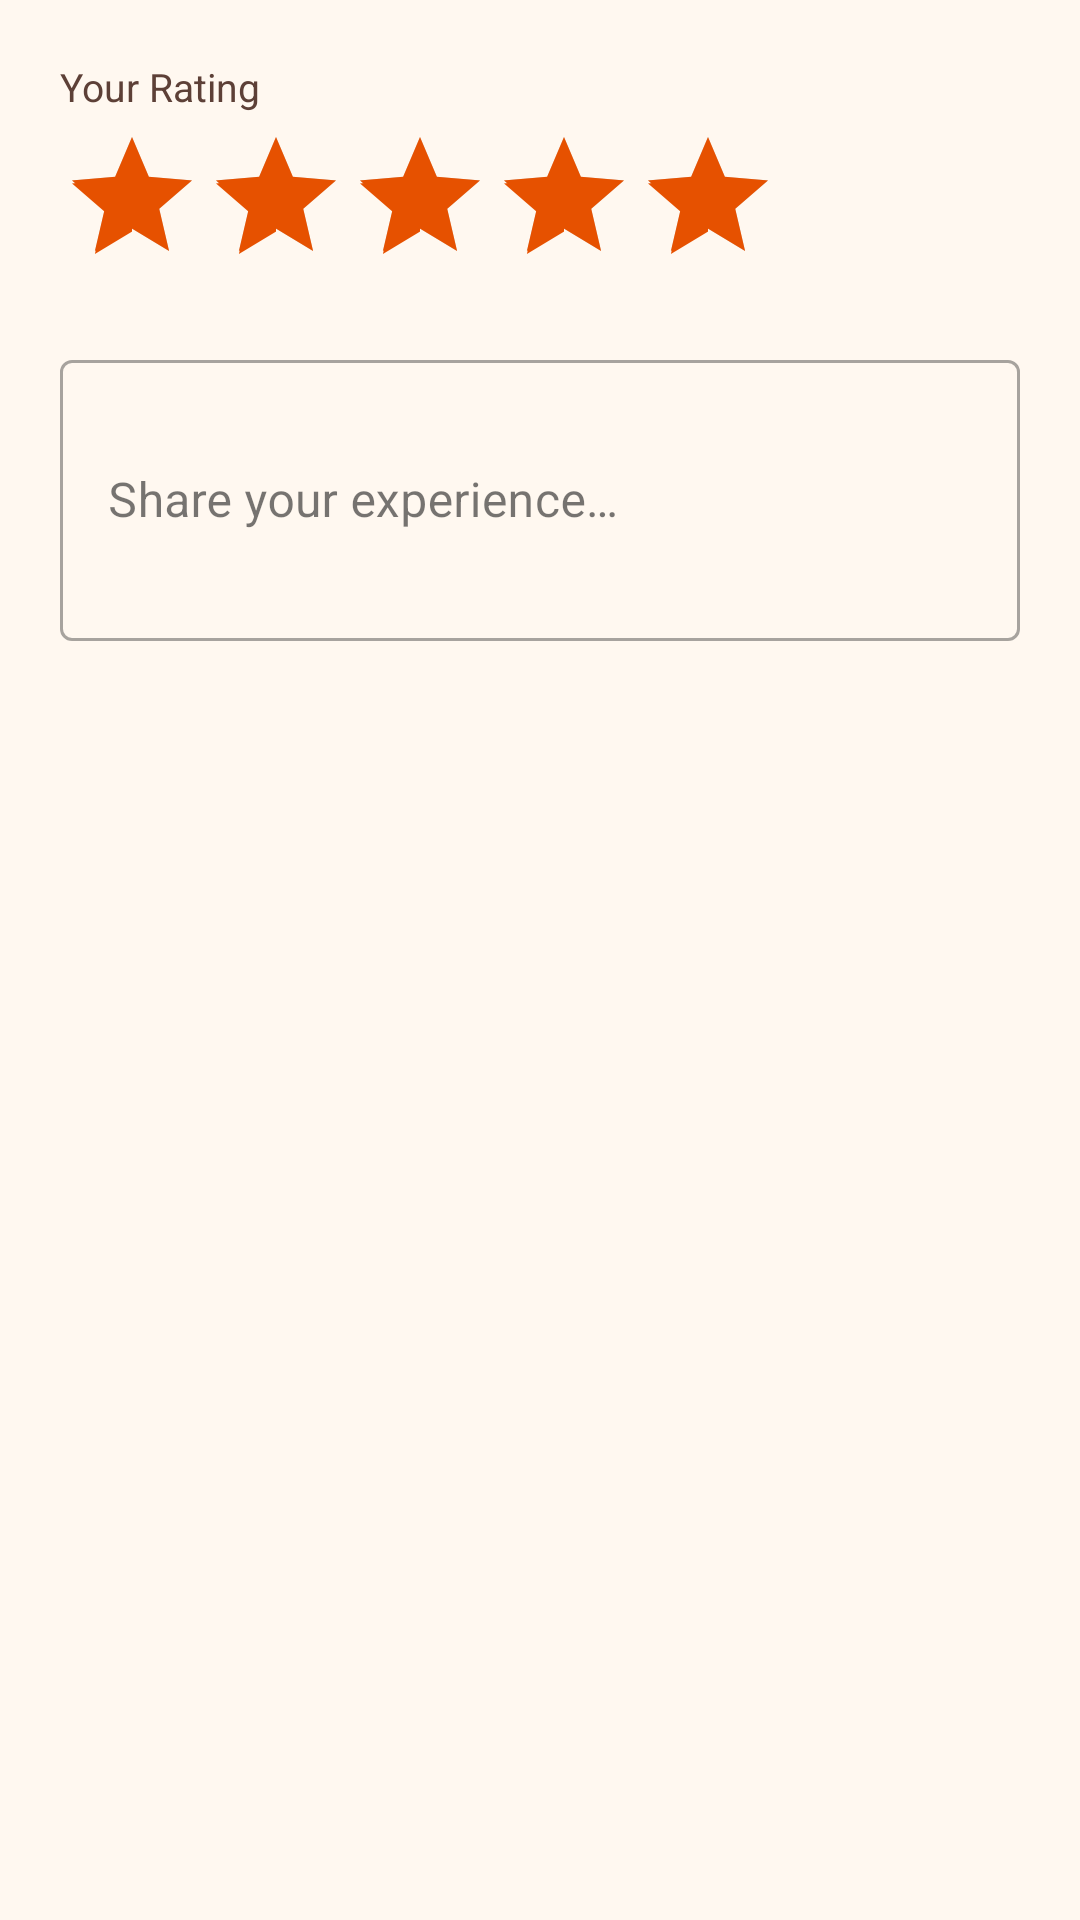

Produce the Android XML layout that renders to this screen, including the resource entries it uses.
<!-- AndroidManifest.xml: application theme Theme.HalliSantheDigital -->
<!-- res/layout/dialog_write_review.xml -->
<?xml version="1.0" encoding="utf-8"?>
<LinearLayout xmlns:android="http://schemas.android.com/apk/res/android"
    xmlns:app="http://schemas.android.com/apk/res-auto"
    android:layout_width="match_parent"
    android:layout_height="wrap_content"
    android:orientation="vertical"
    android:padding="20dp">

    <TextView
        android:layout_width="wrap_content"
        android:layout_height="wrap_content"
        android:text="Your Rating"
        android:textSize="13sp"
        android:textColor="@color/text_secondary"
        android:layout_marginBottom="4dp" />

    <RatingBar
        android:id="@+id/dialogReviewRatingBar"
        android:layout_width="wrap_content"
        android:layout_height="wrap_content"
        android:numStars="5"
        android:stepSize="1"
        android:rating="5"
        android:layout_marginBottom="16dp" />

    <com.google.android.material.textfield.TextInputLayout
        android:layout_width="match_parent"
        android:layout_height="wrap_content"
        android:hint="Share your experience…"
        style="@style/Widget.MaterialComponents.TextInputLayout.OutlinedBox">
        <com.google.android.material.textfield.TextInputEditText
            android:id="@+id/dialogReviewComment"
            android:layout_width="match_parent"
            android:layout_height="wrap_content"
            android:inputType="textMultiLine|textCapSentences"
            android:minLines="3"
            android:maxLines="6"
            android:maxLength="300" />
    </com.google.android.material.textfield.TextInputLayout>

</LinearLayout>
<!-- resources referenced by this layout -->
<resources>
  <color name="text_secondary">#5D4037</color>
  <style name="Theme.HalliSantheDigital" parent="Theme.MaterialComponents.DayNight.NoActionBar">
          <item name="colorPrimary">@color/primary</item>
          <item name="colorPrimaryVariant">@color/primary_dark</item>
          <item name="colorOnPrimary">@color/white</item>
          <item name="colorSecondary">@color/accent</item>
          <item name="colorSecondaryVariant">@color/accent_dark</item>
          <item name="colorOnSecondary">@color/white</item>
          <item name="android:statusBarColor" tools:targetApi="l">@color/primary_dark</item>
          <item name="android:windowBackground">@color/background</item>
          <item name="colorSurface">@color/card_background</item>
          <item name="colorOnSurface">@color/text_primary</item>
          
          <item name="android:textColor">@color/text_primary</item>
          <item name="android:textColorPrimary">@color/text_primary</item>
          <item name="android:textColorSecondary">@color/text_secondary</item>
          <item name="android:textColorHint">@color/text_hint</item>
          
          <item name="android:popupBackground">@color/white</item>
          <item name="popupMenuStyle">@style/PopupMenuStyle</item>
          <item name="actionMenuTextColor">@color/white</item>
          
          <item name="colorControlActivated">@color/primary</item>
          <item name="colorControlHighlight">@color/primary_light</item>
          
          <item name="colorAccent">@color/primary</item>
      </style>
  <color name="primary">#E65100</color>
  <color name="primary_dark">#BF360C</color>
  <color name="white">#FFFFFF</color>
  <color name="accent">#2E7D32</color>
  <color name="accent_dark">#1B5E20</color>
  <color name="background">#FFF8F0</color>
  <color name="card_background">#FFFFFF</color>
  <color name="text_primary">#1A1A1A</color>
  <color name="text_hint">#8D6E63</color>
  <style name="PopupMenuStyle" parent="Widget.MaterialComponents.PopupMenu">
          <item name="android:textColor">@color/text_primary</item>
          <item name="itemIconTint">@color/text_primary</item>
          <item name="android:popupBackground">@color/white</item>
      </style>
  <color name="primary_light">#FF8A65</color>
</resources>
